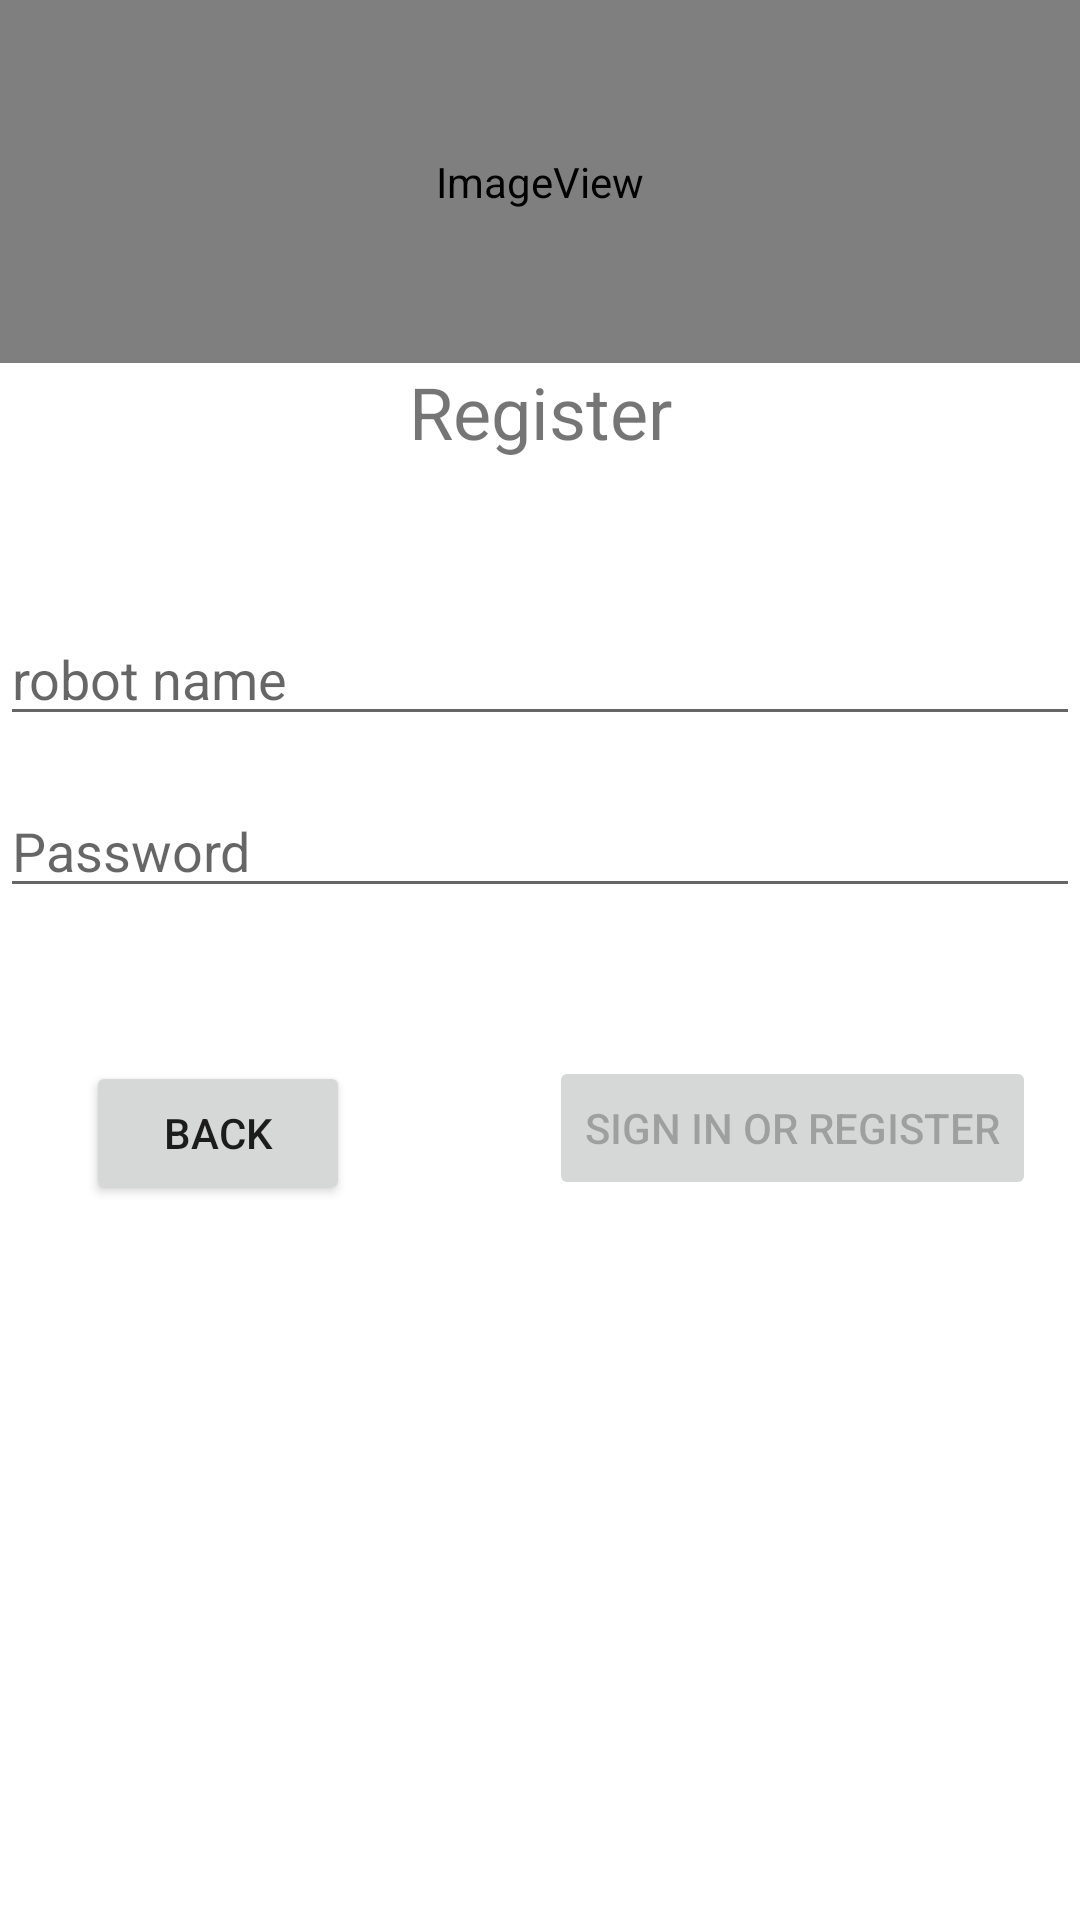

Here is an Android app screen rendered from its layout file. Give the layout XML and the strings, colors and styles it references.
<!-- AndroidManifest.xml: application theme Theme.Robot -->
<!-- res/layout/activity_login.xml -->
<?xml version="1.0" encoding="utf-8"?>
<androidx.constraintlayout.widget.ConstraintLayout xmlns:android="http://schemas.android.com/apk/res/android"
    xmlns:app="http://schemas.android.com/apk/res-auto"
    xmlns:tools="http://schemas.android.com/tools"
    android:id="@+id/container"
    android:layout_width="match_parent"
    android:layout_height="match_parent"
    android:paddingLeft="@dimen/activity_horizontal_margin"
    android:paddingTop="@dimen/activity_vertical_margin"
    android:paddingRight="@dimen/activity_horizontal_margin"
    android:paddingBottom="@dimen/activity_vertical_margin"
    tools:context=".ui.login.LoginActivity">
    <LinearLayout
        android:layout_width="match_parent"
        android:orientation="vertical"
        android:layout_height="wrap_content">

        <ImageView
            android:layout_width="match_parent"
            android:layout_height="121dp"
            android:gravity="center"
            app:srcCompat="@android:drawable/sym_def_app_icon"
            />

        <TextView
            android:layout_width="match_parent"
            android:layout_height="wrap_content"
            android:gravity="center"
            android:text="Register"
            android:textSize="24sp"
            />
    </LinearLayout>



    <EditText
        android:id="@+id/username"
        android:layout_width="0dp"
        android:layout_height="wrap_content"
        android:layout_marginTop="204dp"
        android:hint="@string/app_name"
        android:selectAllOnFocus="true"
        app:layout_constraintEnd_toEndOf="parent"
        app:layout_constraintStart_toStartOf="parent"
        app:layout_constraintTop_toTopOf="parent" />

    <EditText
        android:id="@+id/password"
        android:layout_width="0dp"
        android:layout_height="wrap_content"
        android:layout_marginTop="16dp"
        android:hint="@string/prompt_password"
        android:imeActionLabel="@string/action_sign_in_short"
        android:imeOptions="actionDone"
        android:inputType="textPassword"
        android:selectAllOnFocus="true"
        app:layout_constraintEnd_toEndOf="parent"
        app:layout_constraintStart_toStartOf="parent"
        app:layout_constraintTop_toBottomOf="@+id/username" />

    <Button
        android:id="@+id/back"
        android:layout_width="wrap_content"
        android:layout_height="wrap_content"
        android:layout_gravity="start"
        android:layout_marginTop="16dp"
        android:layout_marginBottom="64dp"
        android:enabled="true"
        android:text="@string/back"
        app:layout_constraintBottom_toBottomOf="parent"
        app:layout_constraintEnd_toEndOf="parent"
        app:layout_constraintHorizontal_bias="0.105"
        app:layout_constraintStart_toStartOf="parent"
        app:layout_constraintTop_toBottomOf="@+id/password"
        app:layout_constraintVertical_bias="0.167" />

    <Button
        android:id="@+id/login"
        android:layout_width="wrap_content"
        android:layout_height="wrap_content"
        android:layout_gravity="start"
        android:layout_marginTop="16dp"
        android:layout_marginBottom="64dp"
        android:enabled="false"
        android:text="@string/action_sign_in"
        app:layout_constraintBottom_toBottomOf="parent"
        app:layout_constraintEnd_toEndOf="parent"
        app:layout_constraintHorizontal_bias="0.926"
        app:layout_constraintStart_toStartOf="parent"
        app:layout_constraintTop_toBottomOf="@+id/password"
        app:layout_constraintVertical_bias="0.16" />

    <ProgressBar
        android:id="@+id/loading"
        android:layout_width="wrap_content"
        android:layout_height="wrap_content"
        android:layout_gravity="center"
        android:layout_marginTop="64dp"
        android:layout_marginBottom="64dp"
        android:visibility="gone"
        app:layout_constraintBottom_toBottomOf="parent"
        app:layout_constraintEnd_toEndOf="@+id/password"
        app:layout_constraintStart_toStartOf="@+id/password"
        app:layout_constraintTop_toTopOf="parent"
        app:layout_constraintVertical_bias="0.3" />

</androidx.constraintlayout.widget.ConstraintLayout>
<!-- resources referenced by this layout -->
<resources>
  <string name="action_sign_in">Sign in or register</string>
  <string name="action_sign_in_short">Sign in</string>
  <string name="app_name">robot name</string>
  <string name="back">back</string>
  <string name="prompt_password">Password</string>
  <style name="Theme.Robot" parent="Theme.MaterialComponents.DayNight.DarkActionBar">
          
          <item name="colorPrimary">@color/purple_500</item>
          <item name="colorPrimaryVariant">@color/purple_700</item>
          <item name="colorOnPrimary">@color/white</item>
          
          <item name="colorSecondary">@color/teal_200</item>
          <item name="colorSecondaryVariant">@color/teal_700</item>
          <item name="colorOnSecondary">@color/black</item>
          
          <item name="android:statusBarColor" tools:targetApi="l">?attr/colorPrimaryVariant</item>
          
  
          
          <item name="scrimBackground">@color/mtrl_scrim_color</item>
          <item name="textAppearanceHeadline1">@style/TextAppearance.MaterialComponents.Headline1</item>
          <item name="textAppearanceHeadline2">@style/TextAppearance.MaterialComponents.Headline2</item>
          <item name="textAppearanceHeadline3">@style/TextAppearance.MaterialComponents.Headline3</item>
          <item name="textAppearanceHeadline4">@style/TextAppearance.MaterialComponents.Headline4</item>
          <item name="textAppearanceHeadline5">@style/TextAppearance.MaterialComponents.Headline5</item>
          <item name="textAppearanceHeadline6">@style/TextAppearance.MaterialComponents.Headline6</item>
          <item name="textAppearanceSubtitle1">@style/TextAppearance.MaterialComponents.Subtitle1</item>
          <item name="textAppearanceSubtitle2">@style/TextAppearance.MaterialComponents.Subtitle2</item>
          <item name="textAppearanceBody1">@style/TextAppearance.MaterialComponents.Body1</item>
          <item name="textAppearanceBody2">@style/TextAppearance.MaterialComponents.Body2</item>
          <item name="textAppearanceCaption">@style/TextAppearance.MaterialComponents.Caption</item>
          <item name="textAppearanceButton">@style/TextAppearance.MaterialComponents.Button</item>
          <item name="textAppearanceOverline">@style/TextAppearance.MaterialComponents.Overline</item>
  
      </style>
  <color name="purple_500">#FF6200EE</color>
  <color name="purple_700">#FF3700B3</color>
  <color name="white">#FFFFFFFF</color>
  <color name="teal_200">#FF03DAC5</color>
  <color name="teal_700">#FF018786</color>
  <color name="black">#FF000000</color>
</resources>
